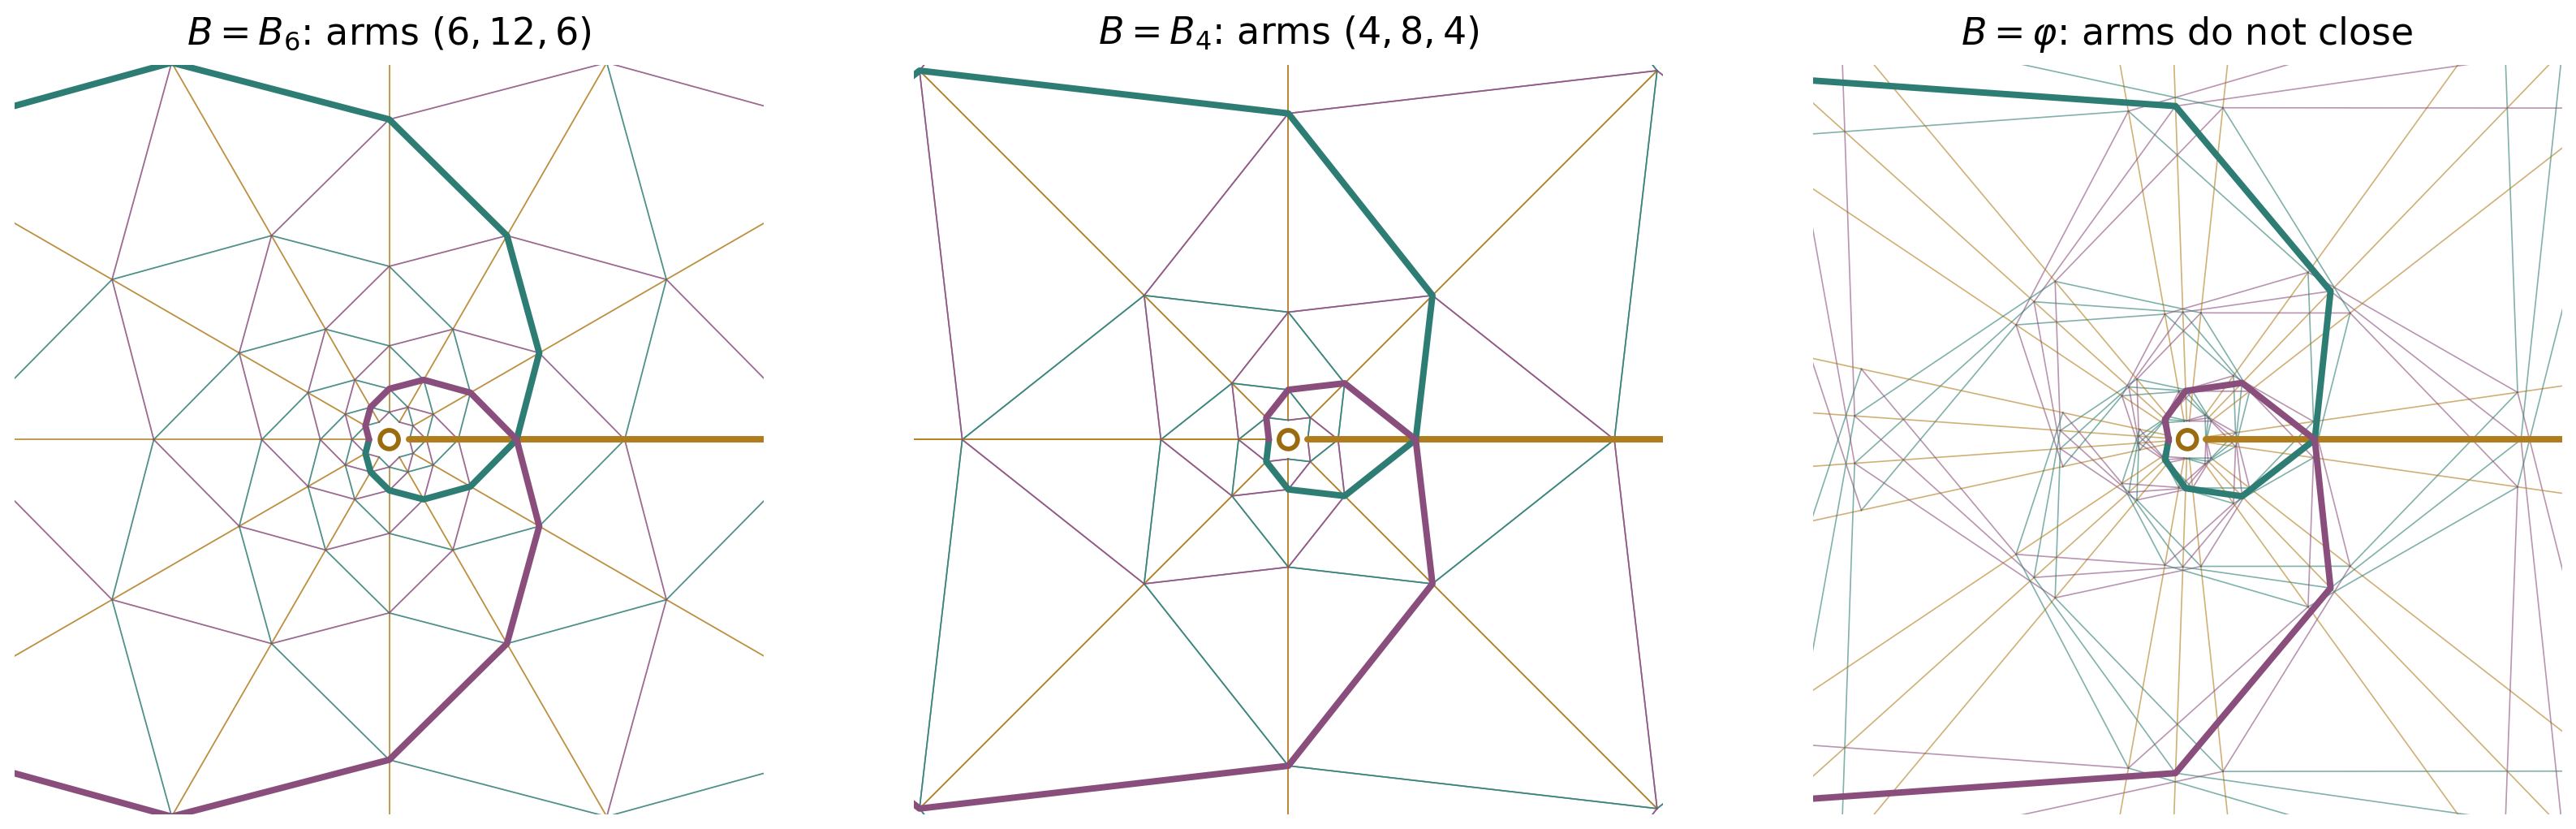

The Python source for this figure:
"""fig11_arms.py — Figure: spiral polylines and arm counts.

Purpose (Section 7, Theorem 7.7): for the resonant members B = B_n of the
quadratic family the three families of polylines close up into
  n arms in direction (0,1)  (teal),
  n arms in direction (-1,1) (plum),
  2n straight rays in direction (1,0) (gold),
i.e. arm counts (n, 2n, n), Beardon-Dubejko-Stephenson parameters [n,2n].
One arm of each family is drawn thick. Right panel: the golden case, whose
arms never close up (psi/pi irrational, Corollary 7.8), so the drawn arms
cross each other.
Centers use the closed form z(p,q) = X + B^(2p) beta^q (0 - X)
(Proposition 5.4); the picture is recentered at X and shows an annulus.
Panels: B_6 (psi = 30 deg), B_4 (psi = 45 deg), phi (psi = 46.02 deg).
"""
import math
import doylefig as D

B6 = 1.3593473017938          # psi = pi/6
B4 = 1.5996347174376842       # psi = pi/4
panels = [(B6, r"$B=B_6$: arms $(6,12,6)$"),
          (B4, r"$B=B_4$: arms $(4,8,4)$"),
          (D.PHI, r"$B=\varphi$: arms do not close")]

fig, axes = D.plt.subplots(1, 3, figsize=(13.5, 4.8))
for ax, (B, title) in zip(axes, panels):
    ax.set_aspect("equal"); ax.axis("off")
    X, beta = D.family_X(B), D.family_beta(B)
    z = lambda p, q: D.closed_center(B, p, q, X, beta) - X   # recentered
    R_in, R_out = 0.12 * abs(X), 7.0 * abs(X)
    pts = [(p, q) for p in range(-30, 31) for q in range(-12, 13)
           if R_in <= abs(z(p, q)) <= R_out]
    S = set(pts)
    for (p, q) in pts:
        for d, col in (((1, 0), D.ROW), ((0, 1), D.DIAG1), ((-1, 1), D.DIAG2)):
            w = (p + d[0], q + d[1])
            if w in S:
                a, b = z(p, q), z(*w)
                ax.plot([a.real, b.real], [a.imag, b.imag], color=col,
                        lw=0.4, alpha=0.6, zorder=2)
    # one highlighted arm per family, followed through the annulus
    for d, col, start in (((1, 0), D.ROW, (0, 0)), ((0, 1), D.DIAG1, (0, 0)),
                          ((-1, 1), D.DIAG2, (0, 0))):
        chain = [start]
        for sgn in (1, -1):
            p, q = start
            while True:
                p, q = p + sgn * d[0], q + sgn * d[1]
                if (p, q) not in S: break
                if sgn == 1: chain.append((p, q))
                else: chain.insert(0, (p, q))
        xs = [z(*c).real for c in chain]; ys = [z(*c).imag for c in chain]
        ax.plot(xs, ys, color=col, lw=1.9, zorder=4, solid_capstyle="round")
    ax.scatter([0], [0], s=30, facecolors="none", edgecolors=D.GOLD, lw=1.4, zorder=6)
    ax.set_xlim(-R_out * 0.42, R_out * 0.42); ax.set_ylim(-R_out * 0.42, R_out * 0.42)
    ax.set_title(title, fontsize=11)
D.save(fig, "fig11_arms")
